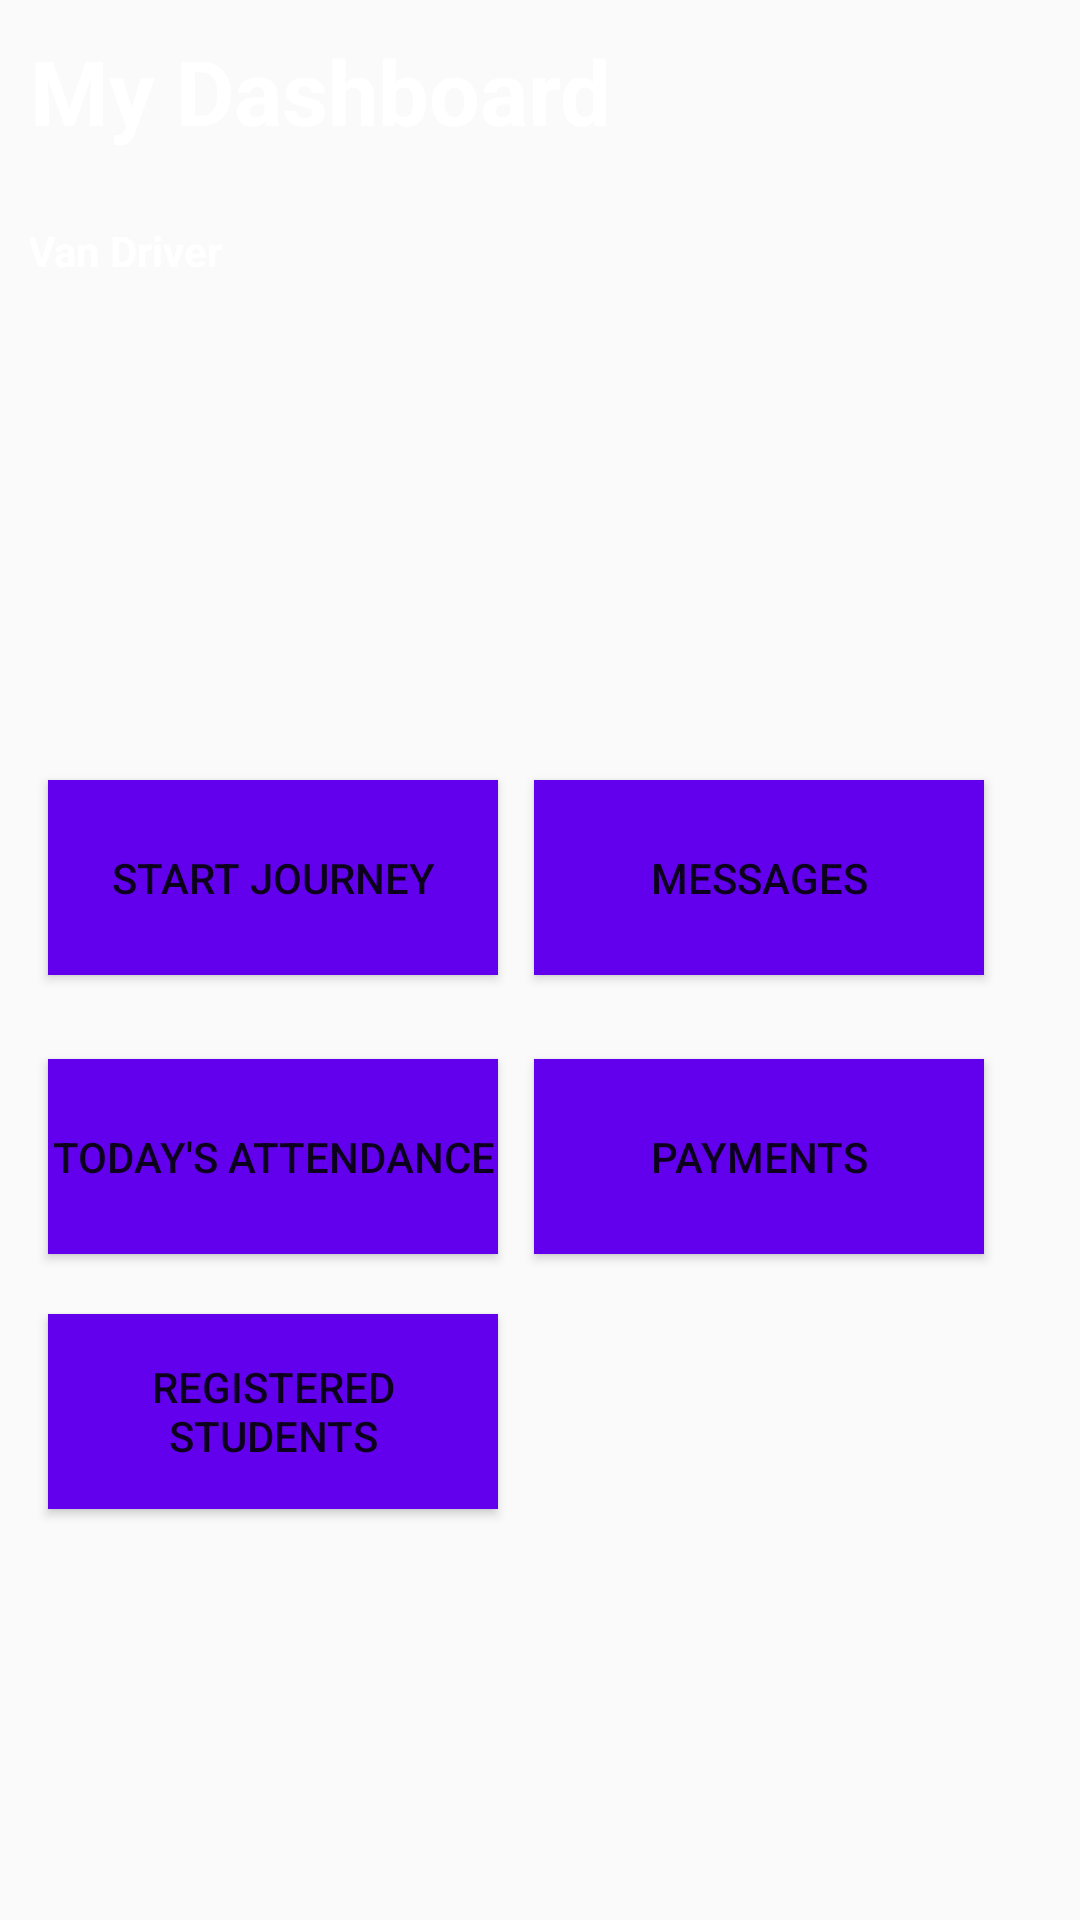

Reconstruct the res/layout file that produces this screen, plus the resources it refers to.
<!-- AndroidManifest.xml: application theme Theme.SmartVan -->
<!-- res/layout/activity_driver_dashboard.xml -->
<?xml version="1.0" encoding="utf-8"?>
<androidx.constraintlayout.widget.ConstraintLayout xmlns:android="http://schemas.android.com/apk/res/android"
    xmlns:app="http://schemas.android.com/apk/res-auto"
    xmlns:tools="http://schemas.android.com/tools"
    android:id="@+id/btnJ"
    android:layout_width="match_parent"
    android:layout_height="match_parent"
    tools:context=".DriverDashboard"
    android:background="@drawable/iphone_x__xs__11_pro__1">

    <RelativeLayout
        android:layout_width="match_parent"
        android:layout_height="100dp"
        android:layout_marginTop="10dp"
        android:layout_marginLeft="10dp"
        android:layout_marginRight="10dp"
        app:layout_constraintEnd_toEndOf="parent"
        app:layout_constraintStart_toStartOf="parent"
        app:layout_constraintTop_toTopOf="parent">

        <TextView
            android:layout_width="wrap_content"
            android:layout_height="wrap_content"
            android:text="My Dashboard"
            android:textColor="#fff"
            android:textSize="30sp"
            android:textStyle="bold" />

        <TextView
            android:layout_width="wrap_content"
            android:layout_height="wrap_content"
            android:layout_alignParentStart="true"
            android:layout_alignParentBottom="true"
            android:layout_marginStart="-1dp"
            android:layout_marginBottom="17dp"
            android:text="Van Driver"
            android:textColor="#fff"
            android:textSize="14sp"
            android:textStyle="bold" />

        <ImageView
            android:layout_width="82dp"
            android:layout_height="82dp"
            android:layout_alignParentEnd="true"
            android:src="@drawable/users_icon_iconbunny" />
    </RelativeLayout>

    <Button
        android:id="@+id/btnTodaysAttendance"
        android:layout_width="150dp"
        android:layout_height="65dp"
        android:layout_marginStart="16dp"
        android:layout_marginTop="28dp"
        android:onClick="todaysAttendance"
        android:text="Today's Attendance"
        android:background="@color/design_default_color_primary"
        app:layout_constraintStart_toStartOf="parent"
        app:layout_constraintTop_toBottomOf="@+id/btnStartJourney" />

    <Button
        android:id="@+id/btnStartJourney"
        android:layout_width="150dp"
        android:layout_height="65dp"
        android:layout_marginStart="16dp"
        android:layout_marginTop="260dp"
        android:background="@color/design_default_color_primary"
        android:onClick="startJourney"
        android:text="Start Journey"
        app:layout_constraintStart_toStartOf="parent"
        app:layout_constraintTop_toTopOf="parent" />

    <Button
        android:id="@+id/btnRegisteredStudents"
        android:layout_width="150dp"
        android:layout_height="65dp"
        android:layout_marginStart="16dp"
        android:layout_marginTop="20dp"
        android:background="@color/design_default_color_primary"
        android:onClick="registeredStudents"
        android:text="Registered Students"
        app:layout_constraintStart_toStartOf="parent"
        app:layout_constraintTop_toBottomOf="@+id/btnTodaysAttendance" />

    <Button
        android:id="@+id/btnMessages"
        android:layout_width="150dp"
        android:layout_height="65dp"
        android:layout_marginTop="260dp"
        android:layout_marginEnd="32dp"
        android:background="@color/design_default_color_primary"
        android:onClick="messages"
        android:text="Messages"
        app:layout_constraintEnd_toEndOf="parent"
        app:layout_constraintTop_toTopOf="parent" />

    <Button
        android:id="@+id/btnPayments"
        android:layout_width="150dp"
        android:layout_height="65dp"
        android:layout_marginTop="28dp"
        android:layout_marginEnd="32dp"
        android:background="@color/design_default_color_primary"
        android:onClick="payments"
        android:text="Payments"
        app:layout_constraintEnd_toEndOf="parent"
        app:layout_constraintTop_toBottomOf="@+id/btnMessages" />

</androidx.constraintlayout.widget.ConstraintLayout>
<!-- resources referenced by this layout -->
<resources>
  <style name="Theme.SmartVan" parent="Theme.AppCompat.Light.NoActionBar">
          
          <item name="colorPrimary">@color/purple_500</item>
          <item name="colorPrimaryVariant">@color/purple_700</item>
          <item name="colorOnPrimary">@color/white</item>
          
          <item name="colorSecondary">@color/teal_200</item>
          <item name="colorSecondaryVariant">@color/teal_700</item>
          <item name="colorOnSecondary">@color/black</item>
          
          <item name="android:statusBarColor" tools:targetApi="l">?attr/colorOnSecondary</item>
          
      </style>
  <!-- not gathered from this repository: default colours our renderer supplied (Android Studio template values) -->
  <color name="purple_500">#FF6200EE</color>
  <color name="purple_700">#FF3700B3</color>
  <color name="teal_200">#FF03DAC5</color>
  <color name="teal_700">#FF018786</color>
  <color name="black">#FF000000</color>
  <color name="white">#FFFFFFFF</color>
</resources>
